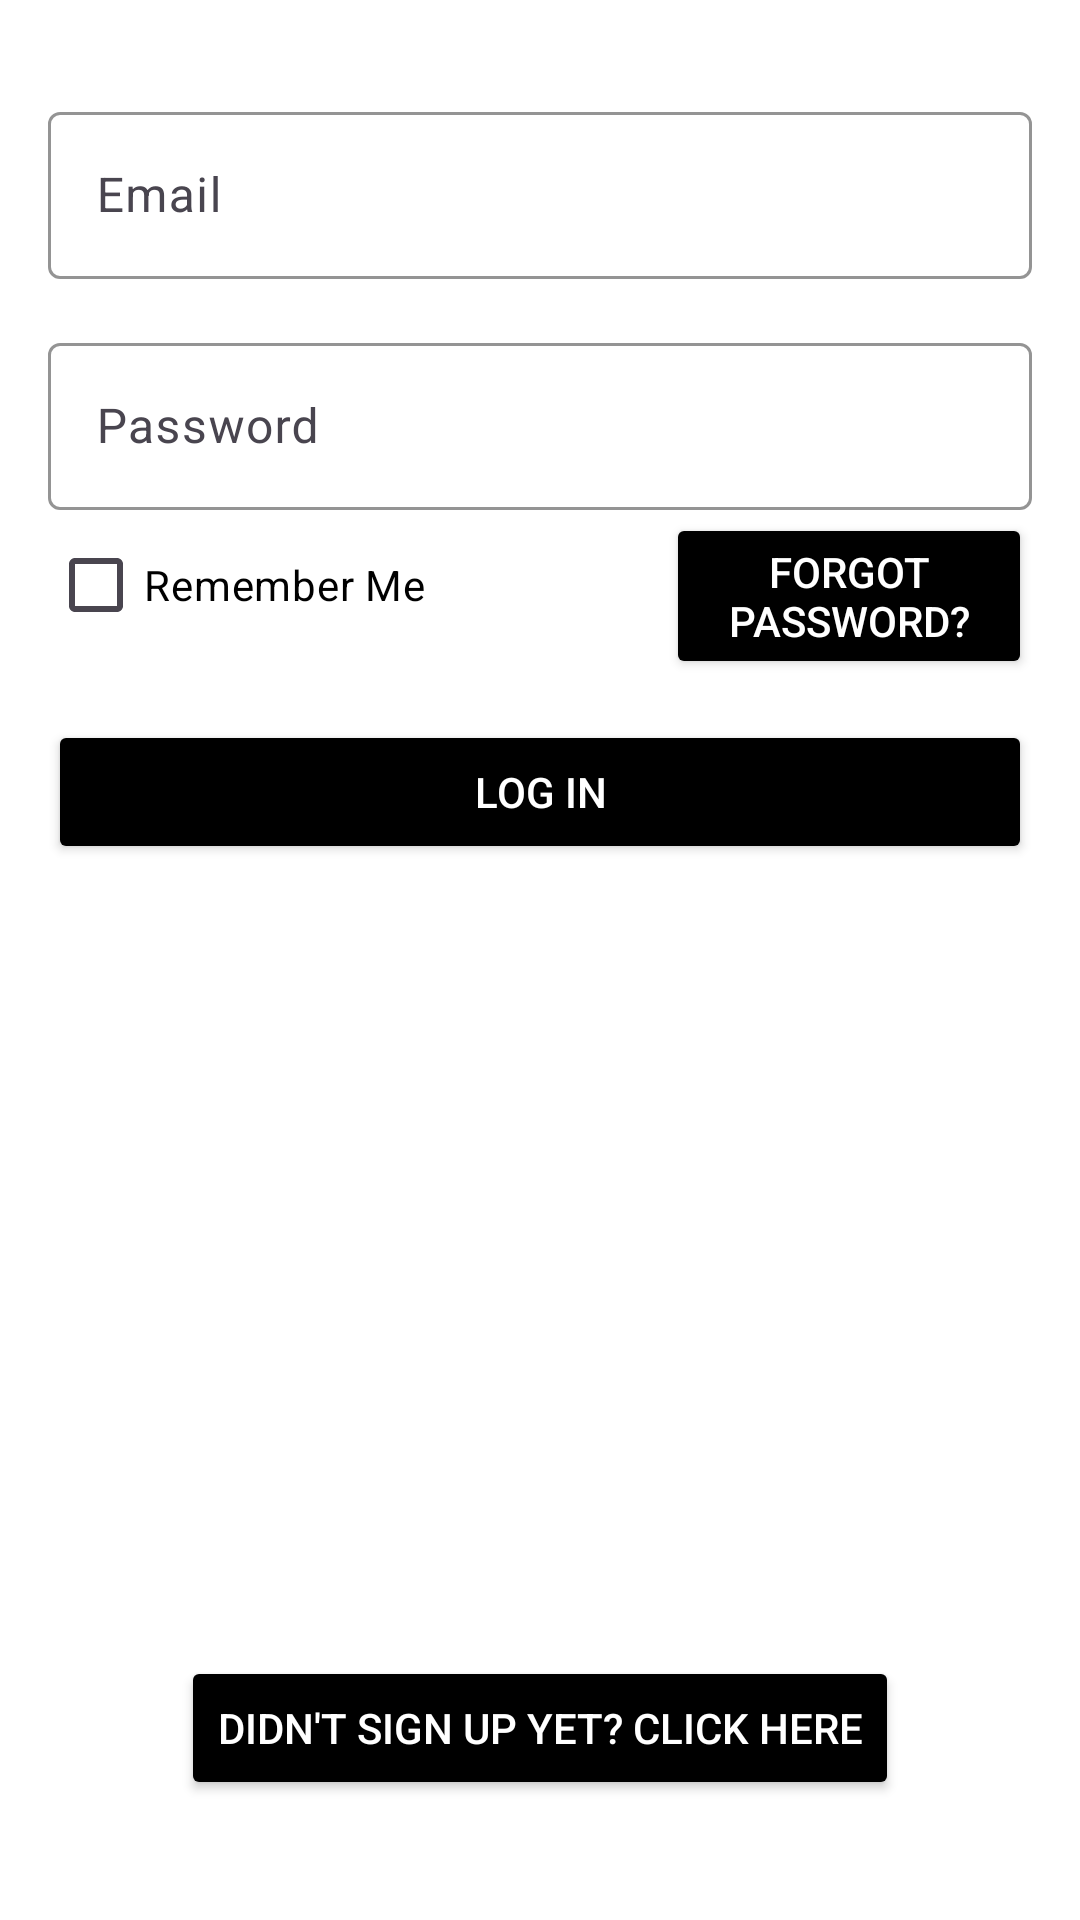

This screen was rendered from an Android layout file. Write that file and the resources it references.
<!-- AndroidManifest.xml: application theme AppTheme.WhiteBackground -->
<!-- res/layout/activity_login.xml -->
<?xml version="1.0" encoding="utf-8"?>
<RelativeLayout xmlns:android="http://schemas.android.com/apk/res/android"
    xmlns:tools="http://schemas.android.com/tools"
    xmlns:app="http://schemas.android.com/apk/res-auto"
    android:layout_width="match_parent"
    android:layout_height="match_parent"
    android:padding="16dp">

    <com.google.android.material.textfield.TextInputLayout
        android:id="@+id/layoutEmail"
        android:layout_width="match_parent"
        android:layout_height="wrap_content"
        app:boxStrokeColor="@color/black"
        app:hintTextColor="@color/black"
        android:layout_marginTop="16dp">

        <com.google.android.material.textfield.TextInputEditText
            android:id="@+id/et_email"
            android:layout_width="match_parent"
            android:layout_height="wrap_content"
            android:hint="Email"
            android:textColorHint="@color/black"
            android:textColor="@color/black"
            tools:ignore="HardcodedText,TextContrastCheck,VisualLintTextFieldSize" />

    </com.google.android.material.textfield.TextInputLayout>

    <com.google.android.material.textfield.TextInputLayout
        android:id="@+id/layoutPassword"
        android:layout_width="match_parent"
        android:layout_height="wrap_content"
        android:layout_below="@id/layoutEmail"
        app:boxStrokeColor="@color/black"
        app:hintTextColor="@color/black"
        android:layout_marginTop="16dp">

        <com.google.android.material.textfield.TextInputEditText
            android:id="@+id/et_password"
            android:layout_width="match_parent"
            android:layout_height="wrap_content"
            android:hint="Password"
            android:inputType="textPassword"
            android:textColorHint="@color/black"
            android:textColor="@color/black"
            tools:ignore="HardcodedText,TextContrastCheck,VisualLintTextFieldSize" />

    </com.google.android.material.textfield.TextInputLayout>

    <CheckBox
        android:id="@+id/checkbox_remember_me"
        android:layout_width="wrap_content"
        android:layout_height="wrap_content"
        android:layout_below="@id/layoutPassword"
        android:layout_marginTop="1dp"
        android:text="Remember Me"
        tools:ignore="HardcodedText"
        android:textColor="@color/black"
        android:textColorHint="@color/black"
        android:buttonTintMode="@color/black"/>

    <Button
        android:id="@+id/btn_forgot_password"
        android:layout_width="wrap_content"
        android:layout_height="wrap_content"
        android:layout_below="@id/layoutPassword"
        android:layout_toRightOf="@id/checkbox_remember_me"
        android:layout_marginTop="1dp"
        android:layout_marginLeft="80dp"
        android:text="Forgot Password?"
        android:textColor="@color/white"
        tools:ignore="HardcodedText"
        android:backgroundTint="@color/black"/>

    <Button
        android:id="@+id/btn_login"
        android:layout_width="match_parent"
        android:layout_height="wrap_content"
        android:layout_below="@id/layoutPassword"
        android:layout_marginTop="70dp"
        android:text="Log In"
        android:textColor="@color/white"
        android:backgroundTint="@color/black"
        tools:ignore="HardcodedText,VisualLintButtonSize" />

    <Button
        android:id="@+id/btn_signup_instead"
        android:layout_width="wrap_content"
        android:layout_height="wrap_content"
        android:layout_alignParentBottom="true"
        android:layout_centerHorizontal="true"
        android:layout_marginBottom="24dp"
        android:text="Didn't sign up yet? Click here"
        android:textColor="@color/white"
        android:backgroundTint="@color/black"/>

</RelativeLayout>
<!-- resources referenced by this layout -->
<resources>
  <style name="AppTheme.WhiteBackground" parent="Theme.AppChachi">
          
          
          <item name="android:windowBackground">@android:color/white</item>
      </style>
  <style name="Theme.AppChachi" parent="Base.Theme.AppChachi" />
  <style name="Base.Theme.AppChachi" parent="Theme.Material3.DayNight.NoActionBar">
          <item name="colorPrimary">@color/white</item>
          
          <item name="android:popupMenuStyle">@style/PopupMenu</item>
          
      </style>
  <style name="PopupMenu" parent="Widget.AppCompat.PopupMenu">
          <item name="android:popupBackground">@drawable/menu_background</item>
          
      </style>
  <!-- drawable menu_background (drawable) -->
  <shape xmlns:android="http://schemas.android.com/apk/res/android"
      android:shape="rectangle">
      <solid android:color="#000000" />
      <corners android:radius="8dp" />
  </shape>
  <!-- not gathered from this repository: default colours our renderer supplied (Android Studio template values) -->
  <color name="black">#FF000000</color>
  <color name="white">#FFFFFFFF</color>
</resources>
